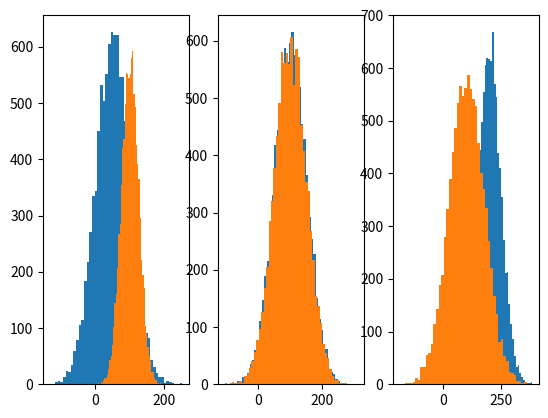

Write Python code to recreate this figure.
# [redacted]
## Activity 5: Experiment with different parameters on the normal function, and see what effect it has on the shape of
# the distribution. How does that new shape relate to the standard deviation and variance?


# Loading libraries_____________________________________________________________________________________________________
import numpy as np
import matplotlib.pyplot as plt

# Effetc of moving the mean_____________________________________________________________________________________________
np.random.seed(1)                               # Defining a random seed
incomes = []                                    # output
j = 1                                           # Subpot counter
m = [50,100,200]                                # Different values of mean
for i in m:
    incomes = np.random.normal(i, 50.0, 10000)  # Generating the normal random numbers
    plt.subplot(1,3,j)                          # Creating subplots
    plt.hist(incomes, 50)                       # Creating the plot
    j = j+1                     

# Plotting the results
plt.show()

# Effect of changing the standard deviation_____________________________________________________________________________
incomes = []                                    # output
j = 1                                           # Subpot counter
STD = [25, 50, 75]                              # Standard deviations
for i in STD:
    incomes = np.random.normal(100,i,10000)
    plt.subplot(1,3,j)
    plt.hist(incomes, 50)
    j += 1
    
# Plotting the results
plt.show()



#=======================================================================================================================
print('                                                                                                               ')
print("===============================================================================================================")
print("End of the code")
print("===============================================================================================================")